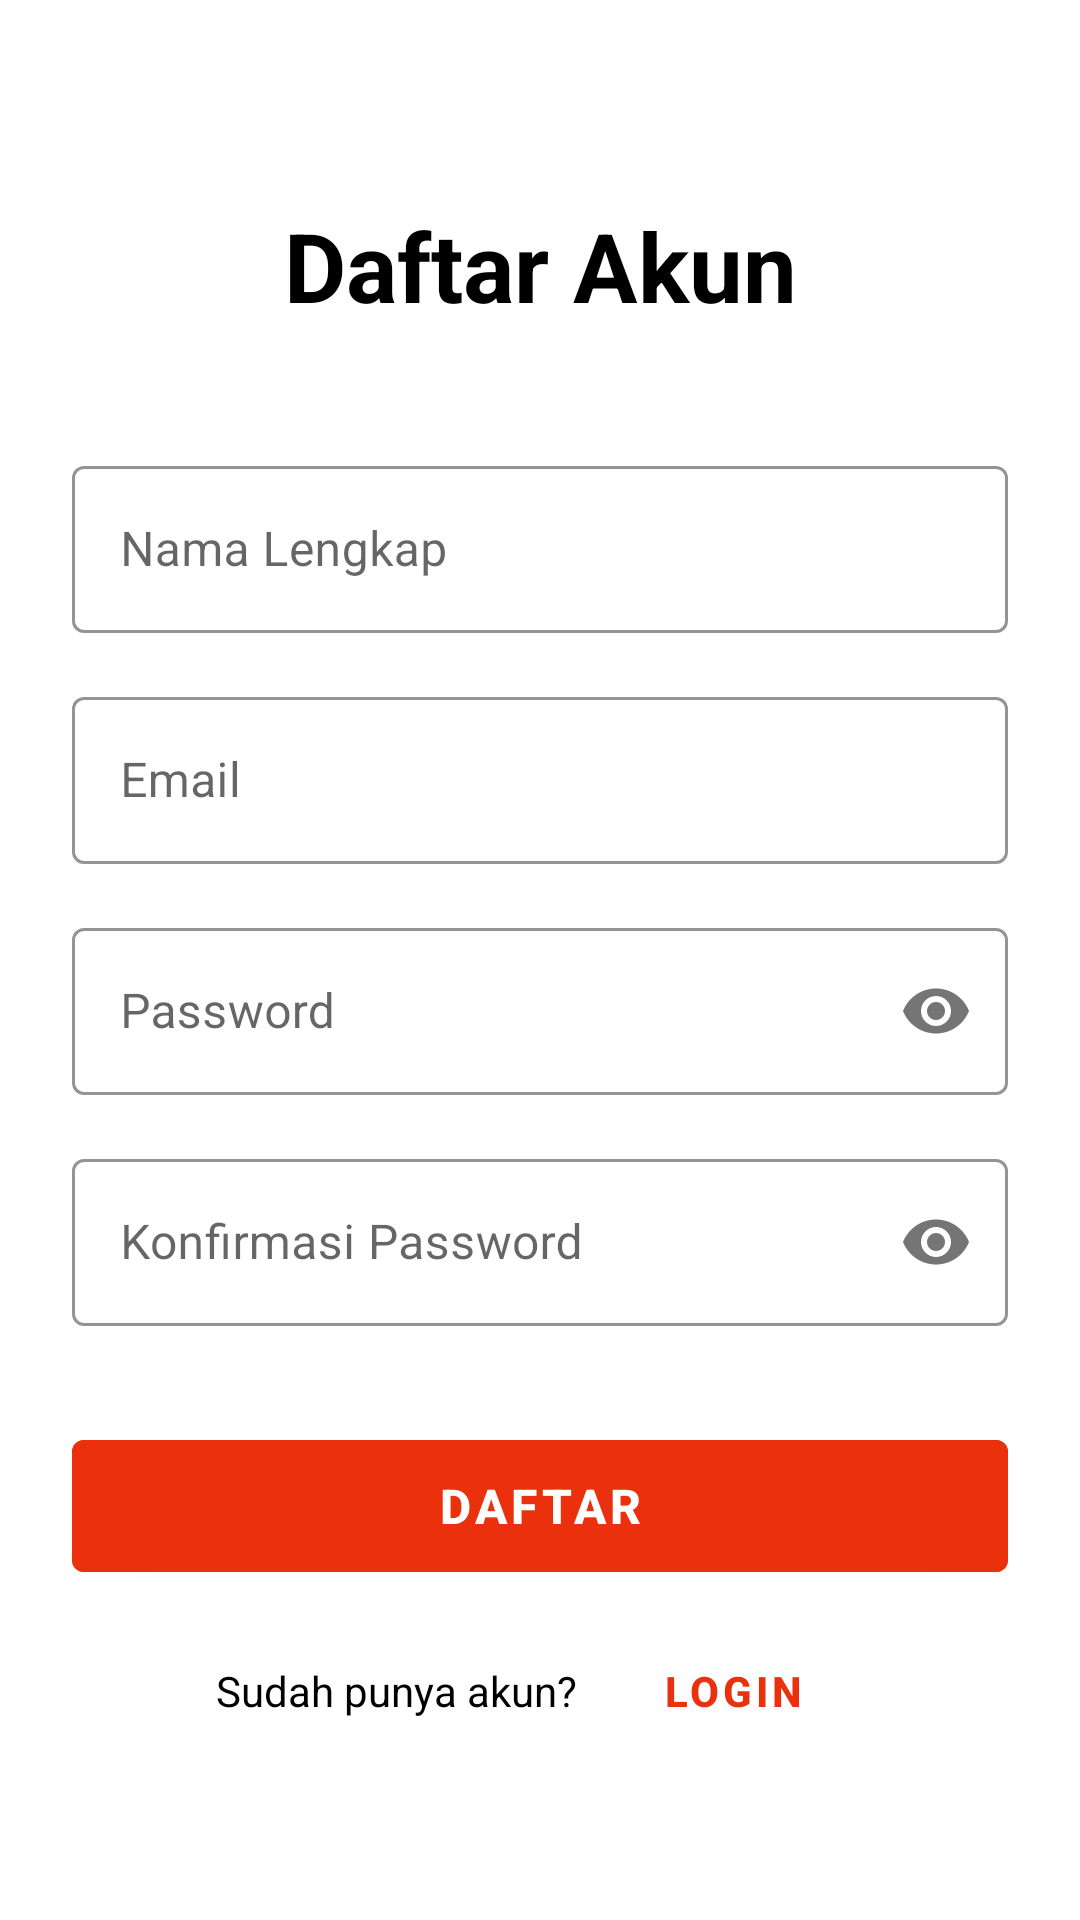

Layout XML and referenced resources for this Android screen:
<!-- AndroidManifest.xml: application theme Theme.GymManagement -->
<!-- res/layout/fragment_register.xml -->
<?xml version="1.0" encoding="utf-8"?>
<androidx.constraintlayout.widget.ConstraintLayout xmlns:android="http://schemas.android.com/apk/res/android"
    xmlns:app="http://schemas.android.com/apk/res-auto"
    android:layout_width="match_parent"
    android:layout_height="match_parent"
    android:padding="24dp"
    android:background="@android:color/white">

    
    <TextView
        android:id="@+id/title"
        android:layout_width="wrap_content"
        android:layout_height="wrap_content"
        android:text="Daftar Akun"
        android:textSize="32sp"
        android:textStyle="bold"
        android:textColor="@android:color/black"
        android:layout_marginBottom="40dp"
        app:layout_constraintTop_toTopOf="parent"
        app:layout_constraintBottom_toTopOf="@id/name_layout"
        app:layout_constraintStart_toStartOf="parent"
        app:layout_constraintEnd_toEndOf="parent"
        app:layout_constraintVertical_chainStyle="packed" />

    
    <com.google.android.material.textfield.TextInputLayout
        android:id="@+id/name_layout"
        android:layout_width="0dp"
        android:layout_height="wrap_content"
        android:layout_marginBottom="16dp"
        style="@style/Widget.MaterialComponents.TextInputLayout.OutlinedBox"
        android:hint="Nama Lengkap"
        app:layout_constraintTop_toBottomOf="@id/title"
        app:layout_constraintBottom_toTopOf="@id/email_layout"
        app:layout_constraintStart_toStartOf="parent"
        app:layout_constraintEnd_toEndOf="parent"
        app:boxStrokeColor="@color/myred"
        app:hintTextColor="@color/myred">

        <com.google.android.material.textfield.TextInputEditText
            android:id="@+id/et_register_name"
            android:layout_width="match_parent"
            android:layout_height="wrap_content"
            android:inputType="textPersonName"
            android:autofillHints="name"
            android:selectAllOnFocus="true" />

    </com.google.android.material.textfield.TextInputLayout>

    
    <com.google.android.material.textfield.TextInputLayout
        android:id="@+id/email_layout"
        android:layout_width="0dp"
        android:layout_height="wrap_content"
        android:layout_marginBottom="16dp"
        style="@style/Widget.MaterialComponents.TextInputLayout.OutlinedBox"
        android:hint="Email"
        app:layout_constraintTop_toBottomOf="@id/name_layout"
        app:layout_constraintBottom_toTopOf="@id/password_layout"
        app:layout_constraintStart_toStartOf="parent"
        app:layout_constraintEnd_toEndOf="parent"

        app:boxStrokeColor="@color/myred"
        app:hintTextColor="@color/myred">

        <com.google.android.material.textfield.TextInputEditText
            android:id="@+id/et_register_email"
            android:layout_width="match_parent"
            android:layout_height="wrap_content"
            android:inputType="textEmailAddress"
            android:autofillHints="emailAddress"
            android:selectAllOnFocus="true" />

    </com.google.android.material.textfield.TextInputLayout>

    
    <com.google.android.material.textfield.TextInputLayout
        android:id="@+id/password_layout"
        android:layout_width="0dp"
        android:layout_height="wrap_content"
        android:layout_marginBottom="16dp"
        style="@style/Widget.MaterialComponents.TextInputLayout.OutlinedBox"
        android:hint="Password"
        app:passwordToggleEnabled="true"
        app:layout_constraintTop_toBottomOf="@id/email_layout"
        app:layout_constraintBottom_toTopOf="@id/password_confirmation_layout"
        app:layout_constraintStart_toStartOf="parent"
        app:layout_constraintEnd_toEndOf="parent"

        app:boxStrokeColor="@color/myred"
        app:hintTextColor="@color/myred">

        <com.google.android.material.textfield.TextInputEditText
            android:id="@+id/et_register_password"
            android:layout_width="match_parent"
            android:layout_height="wrap_content"
            android:inputType="textPassword"
            android:autofillHints="password"
            android:selectAllOnFocus="true" />

    </com.google.android.material.textfield.TextInputLayout>

    
    <com.google.android.material.textfield.TextInputLayout
        android:id="@+id/password_confirmation_layout"
        android:layout_width="0dp"
        android:layout_height="wrap_content"
        android:layout_marginBottom="32dp"
        style="@style/Widget.MaterialComponents.TextInputLayout.OutlinedBox"
        android:hint="Konfirmasi Password"
        app:passwordToggleEnabled="true"
        app:layout_constraintTop_toBottomOf="@id/password_layout"
        app:layout_constraintBottom_toTopOf="@id/btn_register"
        app:layout_constraintStart_toStartOf="parent"
        app:layout_constraintEnd_toEndOf="parent"

        app:boxStrokeColor="@color/myred"
        app:hintTextColor="@color/myred">

        <com.google.android.material.textfield.TextInputEditText
            android:id="@+id/et_register_password_confirmation"
            android:layout_width="match_parent"
            android:layout_height="wrap_content"
            android:inputType="textPassword"
            android:autofillHints="password"
            android:selectAllOnFocus="true"
            android:imeOptions="actionDone" />

    </com.google.android.material.textfield.TextInputLayout>

    
    <com.google.android.material.button.MaterialButton
        android:id="@+id/btn_register"
        android:layout_width="0dp"
        android:layout_height="56dp"
        android:layout_marginBottom="24dp"
        android:text="Daftar"
        android:textSize="16sp"
        android:textStyle="bold"
        style="@style/Widget.MaterialComponents.Button"
        app:layout_constraintTop_toBottomOf="@id/password_confirmation_layout"
        app:layout_constraintBottom_toTopOf="@id/login_text"
        app:layout_constraintStart_toStartOf="parent"
        app:layout_constraintEnd_toEndOf="parent"
        android:backgroundTint="@color/myred"/>

    
    <ProgressBar
        android:id="@+id/loading"
        android:layout_width="24dp"
        android:layout_height="24dp"
        android:visibility="gone"
        android:indeterminateTint="@android:color/white"
        app:layout_constraintTop_toTopOf="@id/btn_register"
        app:layout_constraintBottom_toBottomOf="@id/btn_register"
        app:layout_constraintStart_toStartOf="@id/btn_register"
        app:layout_constraintEnd_toEndOf="@id/btn_register" />

    
    <TextView
        android:id="@+id/login_text"
        android:layout_width="wrap_content"
        android:layout_height="wrap_content"
        android:text="Sudah punya akun?"
        android:textSize="14sp"
        android:textColor="@android:color/black"
        android:layout_marginEnd="8dp"
        app:layout_constraintTop_toBottomOf="@id/btn_register"
        app:layout_constraintEnd_toStartOf="@id/btn_go_to_login"
        app:layout_constraintStart_toStartOf="parent"
        app:layout_constraintHorizontal_chainStyle="packed"
        app:layout_constraintBottom_toBottomOf="parent" />

    
    <com.google.android.material.button.MaterialButton
        android:id="@+id/btn_go_to_login"
        android:layout_width="wrap_content"
        android:layout_height="wrap_content"
        android:text="Login"
        android:textSize="14sp"
        android:textStyle="bold"
        style="@style/Widget.MaterialComponents.Button.TextButton"
        app:layout_constraintTop_toTopOf="@id/login_text"
        app:layout_constraintBottom_toBottomOf="@id/login_text"
        app:layout_constraintStart_toEndOf="@id/login_text"
        app:layout_constraintEnd_toEndOf="parent"
        android:textColor="@color/myred"/>

</androidx.constraintlayout.widget.ConstraintLayout>
<!-- resources referenced by this layout -->
<resources>
  <color name="myred">#EB300E</color>
  <style name="Theme.GymManagement" parent="Theme.MaterialComponents.DayNight.DarkActionBar">
          
          <item name="colorPrimary">@color/purple_500</item>
          <item name="colorPrimaryVariant">@color/purple_700</item>
          <item name="colorOnPrimary">@color/white</item>
          
          <item name="colorSecondary">@color/teal_200</item>
          <item name="colorSecondaryVariant">@color/teal_700</item>
          <item name="colorOnSecondary">@color/black</item>
          
          <item name="android:statusBarColor">?attr/colorPrimaryVariant</item>
          
      </style>
  <color name="purple_500">#FF6200EE</color>
  <color name="purple_700">#FF3700B3</color>
  <color name="white">#FFFFFFFF</color>
  <color name="teal_200">#FF03DAC5</color>
  <color name="teal_700">#FF018786</color>
  <color name="black">#FF000000</color>
</resources>
